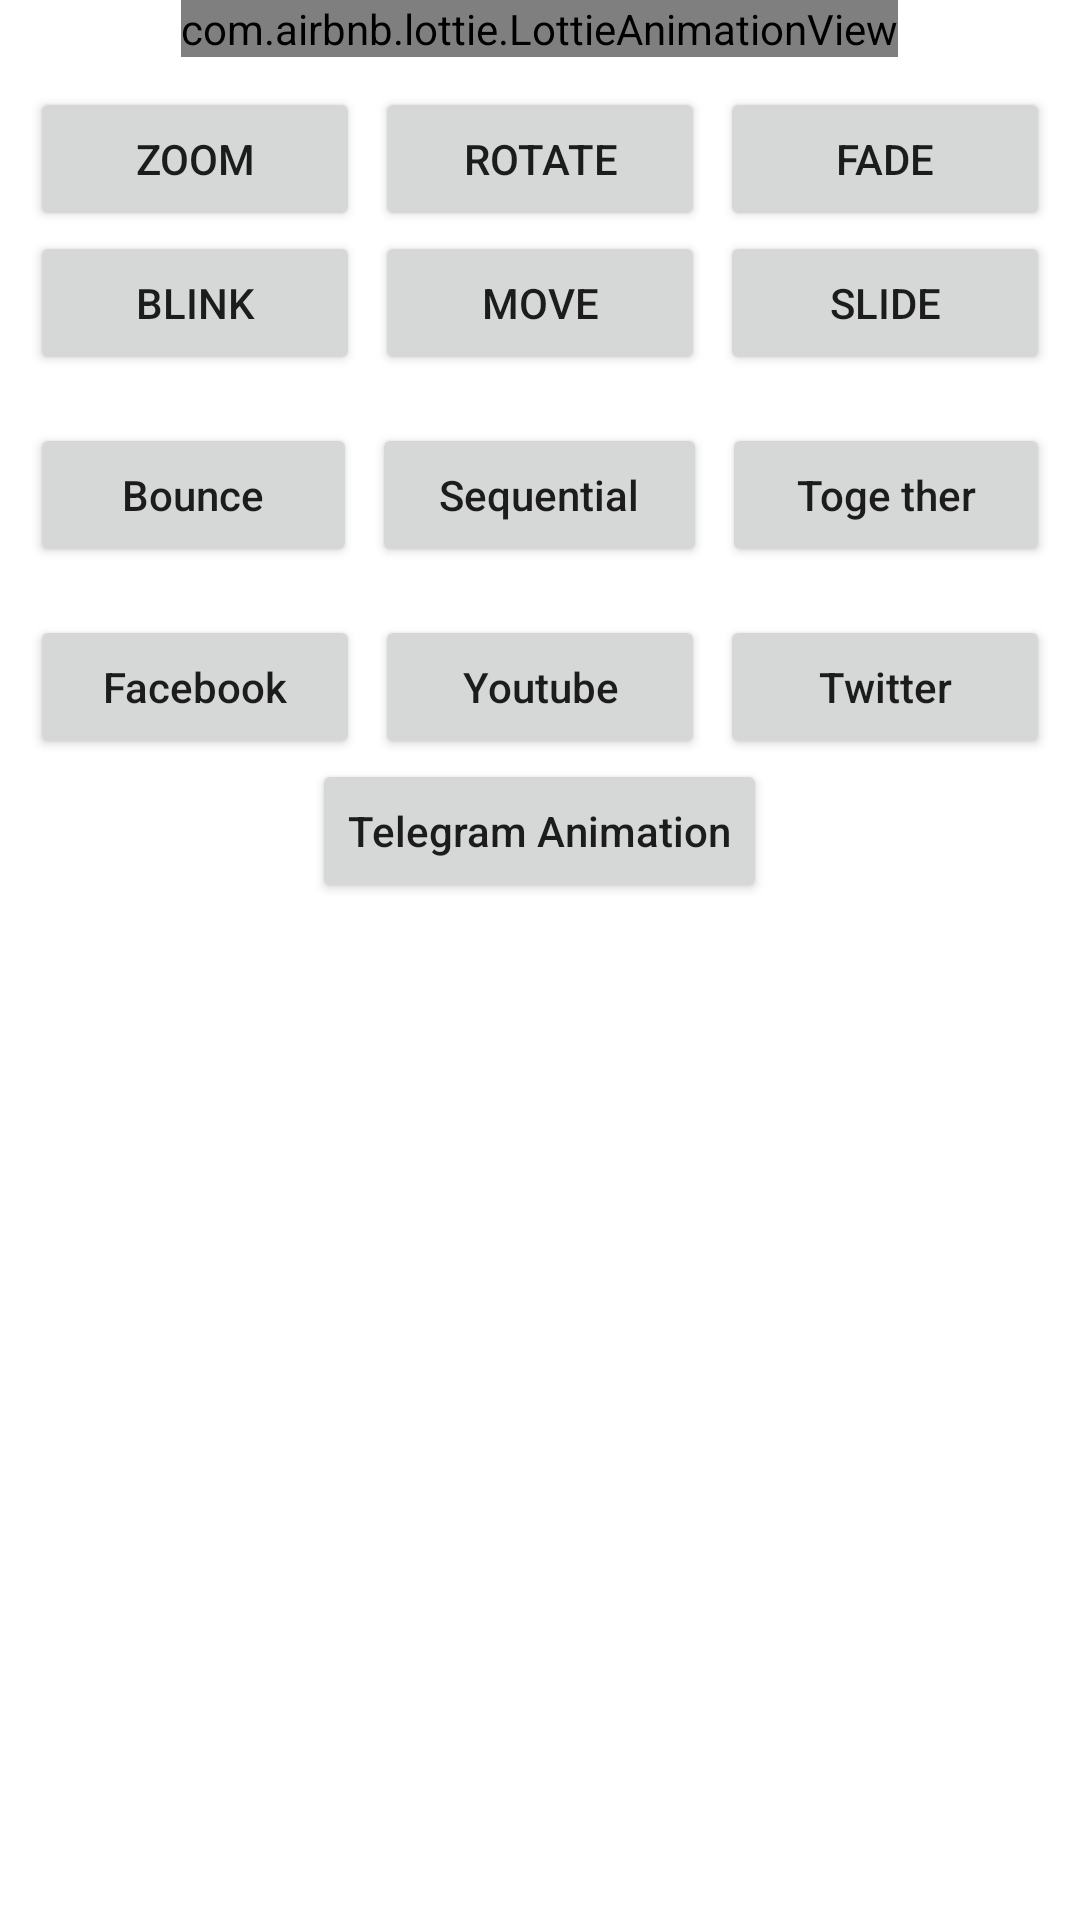

The Android layout XML behind this screen, and the referenced resources:
<!-- AndroidManifest.xml: application theme Theme.TelegramAnimatios -->
<!-- res/layout/activity_main.xml -->
<?xml version="1.0" encoding="utf-8"?>
<androidx.constraintlayout.widget.ConstraintLayout xmlns:android="http://schemas.android.com/apk/res/android"
    xmlns:app="http://schemas.android.com/apk/res-auto"
    xmlns:tools="http://schemas.android.com/tools"
    android:layout_width="match_parent"
    android:layout_height="match_parent"
    tools:context=".activity.activity.MainActivity">

    <LinearLayout
        android:layout_width="match_parent"
        android:layout_height="wrap_content"
        android:orientation="vertical"
        tools:ignore="MissingConstraints">

        <LinearLayout
            android:layout_width="match_parent"
            android:layout_height="0dp"
            android:layout_weight="1"
            android:gravity="center">

            <com.airbnb.lottie.LottieAnimationView
                android:layout_width="wrap_content"
                android:layout_height="wrap_content"
                android:scaleType="centerCrop"
                app:lottie_autoPlay="true"
                app:lottie_fileName="online_shopping_delivery.json"
                app:lottie_loop="true"/>
            <ImageView
                android:id="@+id/ic_sample"
                android:layout_width="200dp"
                android:layout_height="200dp"
                android:visibility="gone"
                android:src="@drawable/ic_sample" />

        </LinearLayout>


        <LinearLayout
            android:layout_width="match_parent"
            android:layout_height="0dp"
            android:layout_weight="1"
            android:orientation="vertical"
            android:padding="10dp">

            <LinearLayout
                android:layout_width="match_parent"
                android:layout_height="wrap_content">

                <Button
                    android:id="@+id/b_zoom"
                    android:layout_width="0dp"
                    android:layout_height="wrap_content"
                    android:layout_weight="1"
                    android:text="zoom" />

                <Button
                    android:id="@+id/b_rotate"
                    android:layout_width="0dp"
                    android:layout_height="wrap_content"
                    android:layout_marginLeft="5dp"
                    android:layout_marginRight="5dp"
                    android:layout_weight="1"
                    android:text="Rotate" />

                <Button
                    android:id="@+id/b_fade"
                    android:layout_width="0dp"
                    android:layout_height="wrap_content"
                    android:layout_weight="1"
                    android:text="Fade" />

            </LinearLayout>
            <LinearLayout
                android:layout_width="match_parent"
                android:layout_height="wrap_content">

                <Button
                    android:id="@+id/b_blink"
                    android:layout_width="0dp"
                    android:layout_height="wrap_content"
                    android:layout_weight="1"
                    android:text="Blink" />

                <Button
                    android:id="@+id/b_move"
                    android:layout_width="0dp"
                    android:layout_height="wrap_content"
                    android:layout_marginLeft="5dp"
                    android:layout_marginRight="5dp"
                    android:layout_weight="1"
                    android:text="Move" />

                <Button
                    android:id="@+id/b_slide"
                    android:layout_width="0dp"
                    android:layout_height="wrap_content"
                    android:layout_weight="1"
                    android:text="Slide" />

            </LinearLayout>
            <LinearLayout
                android:layout_marginTop="16dp"
                android:layout_width="match_parent"
                android:layout_height="wrap_content"
                android:orientation="horizontal">
                <Button
                    android:id="@+id/bt_bounce"
                    android:layout_weight="1"
                    android:layout_width="wrap_content"
                    android:layout_height="wrap_content"
                    android:text="Bounce"
                    android:textAllCaps="false" />
                <Button
                    android:id="@+id/bt_Sequential"
                    android:layout_marginLeft="5dp"
                    android:layout_weight="1"
                    android:layout_width="wrap_content"
                    android:layout_height="wrap_content"
                    android:text="Sequential"
                    android:textAllCaps="false" />
                <Button
                    android:id="@+id/bt_togather"
                    android:layout_marginLeft="5dp"
                    android:layout_weight="1"
                    android:layout_width="wrap_content"
                    android:layout_height="wrap_content"
                    android:text="Toge ther"
                    android:textAllCaps="false" />
            </LinearLayout>
            <LinearLayout
                android:layout_marginTop="16dp"
                android:layout_width="match_parent"
                android:layout_height="wrap_content"
                android:orientation="horizontal">
                <Button
                    android:id="@+id/bt_facebook"
                    android:layout_width="wrap_content"
                    android:layout_height="wrap_content"
                    android:layout_weight="1"
                    android:text="Facebook"
                    android:textAllCaps="false" />
                <Button
                    android:id="@+id/btn_youtube"
                    android:layout_width="wrap_content"
                    android:layout_height="wrap_content"
                    android:layout_marginLeft="5dp"
                    android:layout_weight="1"
                    android:text="Youtube"
                    android:textAllCaps="false" />
                <Button
                    android:id="@+id/btn_twitter"
                    android:layout_weight="1"
                    android:layout_width="wrap_content"
                    android:layout_height="wrap_content"
                    android:layout_marginLeft="5dp"
                    android:text="Twitter"
                    android:textAllCaps="false" />

            </LinearLayout>
            <LinearLayout
                android:layout_width="match_parent"
                android:gravity="center_horizontal|center_vertical"
                android:layout_height="wrap_content">
                <Button
                    android:id="@+id/btn_telegram"
                    android:layout_width="wrap_content"
                    android:layout_height="wrap_content"
                    android:text="Telegram Animation"
                    android:textAllCaps="false"/>
            </LinearLayout>


        </LinearLayout>


    </LinearLayout>


</androidx.constraintlayout.widget.ConstraintLayout>
<!-- resources referenced by this layout -->
<resources>
  <!-- drawable ic_sample: jpg bitmap (drawable-v24, 66410 bytes) -->
  <style name="Theme.TelegramAnimatios" parent="Theme.MaterialComponents.DayNight.NoActionBar">
          
          <item name="colorPrimary">@color/purple_500</item>
          <item name="colorPrimaryVariant">#E3E3E8</item>
          <item name="colorOnPrimary">@color/white</item>
          
          <item name="colorSecondary">@color/teal_200</item>
          <item name="colorSecondaryVariant">@color/teal_700</item>
          <item name="colorOnSecondary">@color/black</item>
          
          <item name="android:statusBarColor" tools:targetApi="l">?attr/colorPrimaryVariant</item>
          
      </style>
  <!-- not gathered from this repository: default colours our renderer supplied (Android Studio template values) -->
  <color name="purple_500">#FF6200EE</color>
  <color name="teal_200">#FF03DAC5</color>
  <color name="teal_700">#FF018786</color>
  <color name="black">#FF000000</color>
  <color name="white">#FFFFFFFF</color>
</resources>
